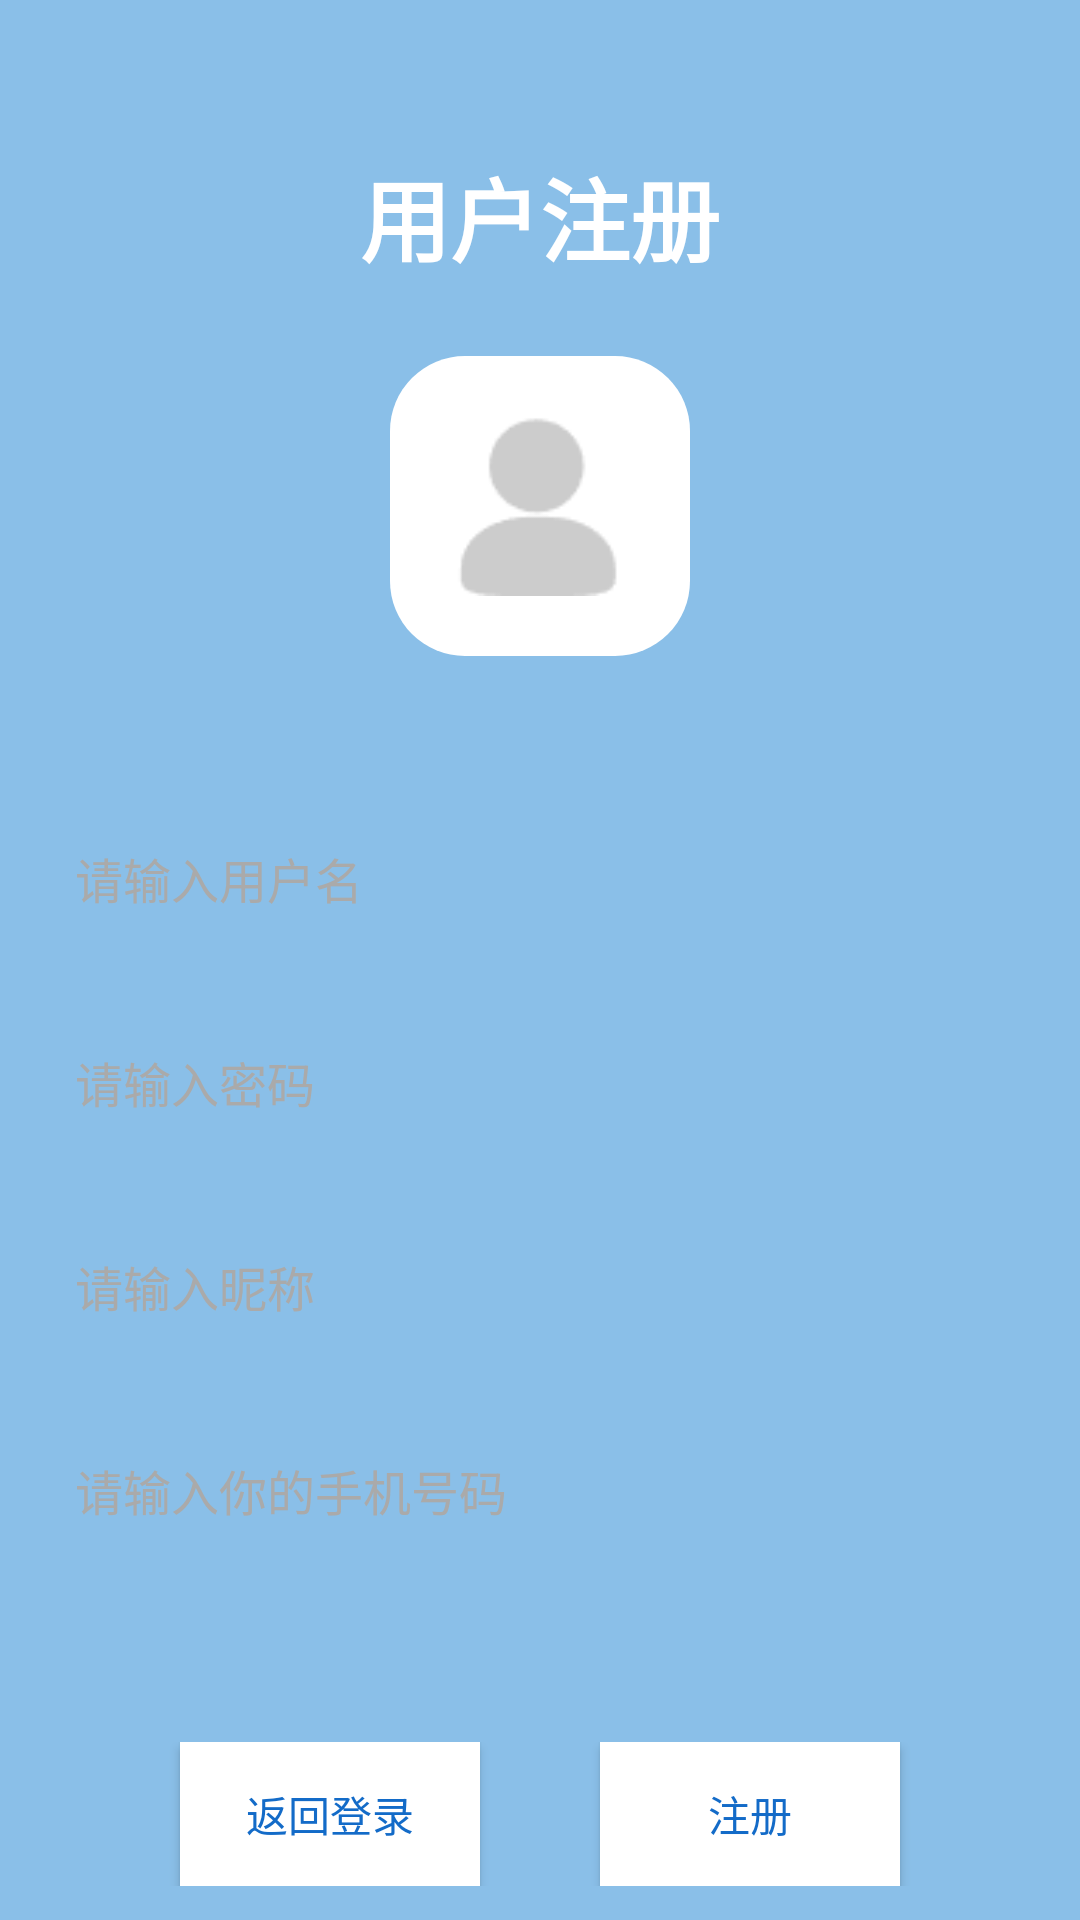

Produce the Android XML layout that renders to this screen, including the resource entries it uses.
<!-- AndroidManifest.xml: application theme MyTheme -->
<!-- res/layout/activity_register.xml -->
<?xml version="1.0" encoding="utf-8"?>
<LinearLayout xmlns:android="http://schemas.android.com/apk/res/android"
    xmlns:app="http://schemas.android.com/apk/res-auto"
    android:layout_width="match_parent"
    android:layout_height="match_parent"
    xmlns:tools="http://schemas.android.com/tools"
    android:background="#8ABFE8"
    android:orientation="vertical"
    tools:context=".activity.RegisterActivity">

    <LinearLayout
        android:layout_marginTop="50dp"
        android:layout_width="match_parent"
        android:layout_height="wrap_content"
        android:gravity="center"
        android:layout_gravity="center_horizontal"
        android:orientation="vertical">
        <TextView
            android:layout_width="match_parent"
            android:layout_height="wrap_content"
            android:gravity="center_horizontal"
            android:text="用户注册"
            android:textSize="30sp"
            android:textStyle="bold"
            android:textColor="#ffffff" />
        <LinearLayout
            android:gravity="center"
            android:id="@+id/act_register_image"
            android:layout_width="match_parent"
            android:layout_height="wrap_content">
            <ImageView
                android:backgroundTint="@color/white"
                android:background="@drawable/radius"
                android:tooltipText="点击上传头像"
                android:layout_gravity="center"
                android:gravity="center"
                android:id="@+id/imageView"
                android:layout_marginTop="20dp"
                android:layout_marginBottom="10dp"
                android:layout_width="100dp"
                android:layout_height="100dp"
                app:srcCompat="@drawable/morentouxiang" />
        </LinearLayout>

    </LinearLayout>


    <LinearLayout
        android:layout_marginTop="35dp"
        android:layout_width="match_parent"
        android:layout_height="wrap_content"
        android:gravity="center"
        android:layout_marginLeft="15dp"
        android:layout_marginRight="15dp"
        android:layout_gravity="center_horizontal"
        android:orientation="vertical">

        <EditText
            android:id="@+id/et_name"
            android:layout_width="match_parent"
            android:layout_height="48dp"
            android:layout_margin="10dp"
            android:background="@null"
            android:hint="请输入用户名"
            android:textSize="16sp" />


        <EditText
            android:id="@+id/et_password"
            android:layout_width="match_parent"
            android:layout_height="48dp"
            android:layout_margin="10dp"
            android:background="@null"
            android:hint="请输入密码"
            android:inputType="textPassword"
            android:textSize="16sp" />

        <EditText
            android:id="@+id/et_nicke"
            android:layout_width="match_parent"
            android:layout_height="48dp"
            android:layout_margin="10dp"
            android:background="@null"
            android:hint="请输入昵称"
            android:textSize="16sp" />

        <EditText
            android:id="@+id/et_phone"
            android:layout_width="match_parent"
            android:layout_height="48dp"
            android:layout_margin="10dp"
            android:background="@null"
            android:inputType="phone"
            android:hint="请输入你的手机号码"
            android:textSize="16sp" />

    </LinearLayout>


    <LinearLayout
        android:layout_marginTop="50dp"
        android:layout_width="match_parent"
        android:layout_height="wrap_content"
        android:gravity="center"
        android:layout_gravity="center_horizontal"
        android:orientation="horizontal">

        <Button
            android:id="@+id/btn_login1"
            android:layout_width="100dp"
            android:layout_height="match_parent"
            android:textColor="#136BC8"
            android:background="@color/white"
            android:text="返回登录" />
        <Button
            android:id="@+id/btn_register1"
            android:layout_marginLeft="40dp"
            android:layout_width="100dp"
            android:layout_height="match_parent"
            android:textColor="#136BC8"
            android:background="@color/white"
            android:text="注册" />

    </LinearLayout>




</LinearLayout>
<!-- resources referenced by this layout -->
<resources>
  <color name="white">#FFFFFFFF</color>
  <!-- drawable morentouxiang: png bitmap (drawable, 950 bytes) -->
  <!-- drawable radius (drawable) -->
  <?xml version="1.0" encoding="utf-8"?>
  <shape xmlns:android="http://schemas.android.com/apk/res/android"
      android:shape="rectangle">
      <corners android:radius="25dp"/>
      <solid android:color="@color/white" />
      
      <padding android:bottom="20dp"/>
      <padding android:top="20dp"/>
      <padding android:right="10dp"/>
      <padding android:left="10dp"/>
      <stroke android:color="@color/gray"/> 
  
  
  
  </shape>
  <style name="MyTheme" parent="Theme.MaterialComponents.NoActionBar.Bridge">
  
          <item name="background">@color/blue</item>
          <item name="android:windowSplashScreenBackground">@android:color/holo_blue_light</item>
          <item name="android:windowSplashScreenAnimatedIcon">@drawable/ic_launcher1_foreground</item>
          <item name="android:windowSplashScreenAnimationDuration">3000</item>
          <item name="android:windowSplashScreenBrandingImage">@drawable/ic_launcher4_foreground</item>
          <item name="android:windowSplashScreenIconBackgroundColor">#FFFCFC</item>
          <item name="android:textColor">@color/black</item>
          <item name="android:editTextColor">@android:color/black</item>
          <item name="android:textColorHint">@android:color/darker_gray</item>
  
      </style>
  <color name="gray">#979997</color>
  <color name="blue">#2d98d0</color>
  <!-- drawable ic_launcher1_foreground (drawable) -->
  <vector xmlns:android="http://schemas.android.com/apk/res/android"
      android:width="108dp"
      android:height="108dp"
      android:viewportWidth="108"
      android:viewportHeight="108"
      android:tint="#02B7FF">
    <group android:scaleX="2.61"
        android:scaleY="2.61"
        android:translateX="22.68"
        android:translateY="22.68">
      <path
          android:fillColor="@android:color/white"
          android:pathData="M11.99,2c-5.52,0 -10,4.48 -10,10s4.48,10 10,10 10,-4.48 10,-10 -4.48,-10 -10,-10zM15.6,8.34c1.07,0 1.93,0.86 1.93,1.93 0,1.07 -0.86,1.93 -1.93,1.93 -1.07,0 -1.93,-0.86 -1.93,-1.93 -0.01,-1.07 0.86,-1.93 1.93,-1.93zM9.6,6.76c1.3,0 2.36,1.06 2.36,2.36 0,1.3 -1.06,2.36 -2.36,2.36s-2.36,-1.06 -2.36,-2.36c0,-1.31 1.05,-2.36 2.36,-2.36zM9.6,15.89v3.75c-2.4,-0.75 -4.3,-2.6 -5.14,-4.96 1.05,-1.12 3.67,-1.69 5.14,-1.69 0.53,0 1.2,0.08 1.9,0.22 -1.64,0.87 -1.9,2.02 -1.9,2.68zM11.99,20c-0.27,0 -0.53,-0.01 -0.79,-0.04v-4.07c0,-1.42 2.94,-2.13 4.4,-2.13 1.07,0 2.92,0.39 3.84,1.15 -1.17,2.97 -4.06,5.09 -7.45,5.09z"/>
    </group>
  </vector>
  <color name="black">#FF000000</color>
</resources>
